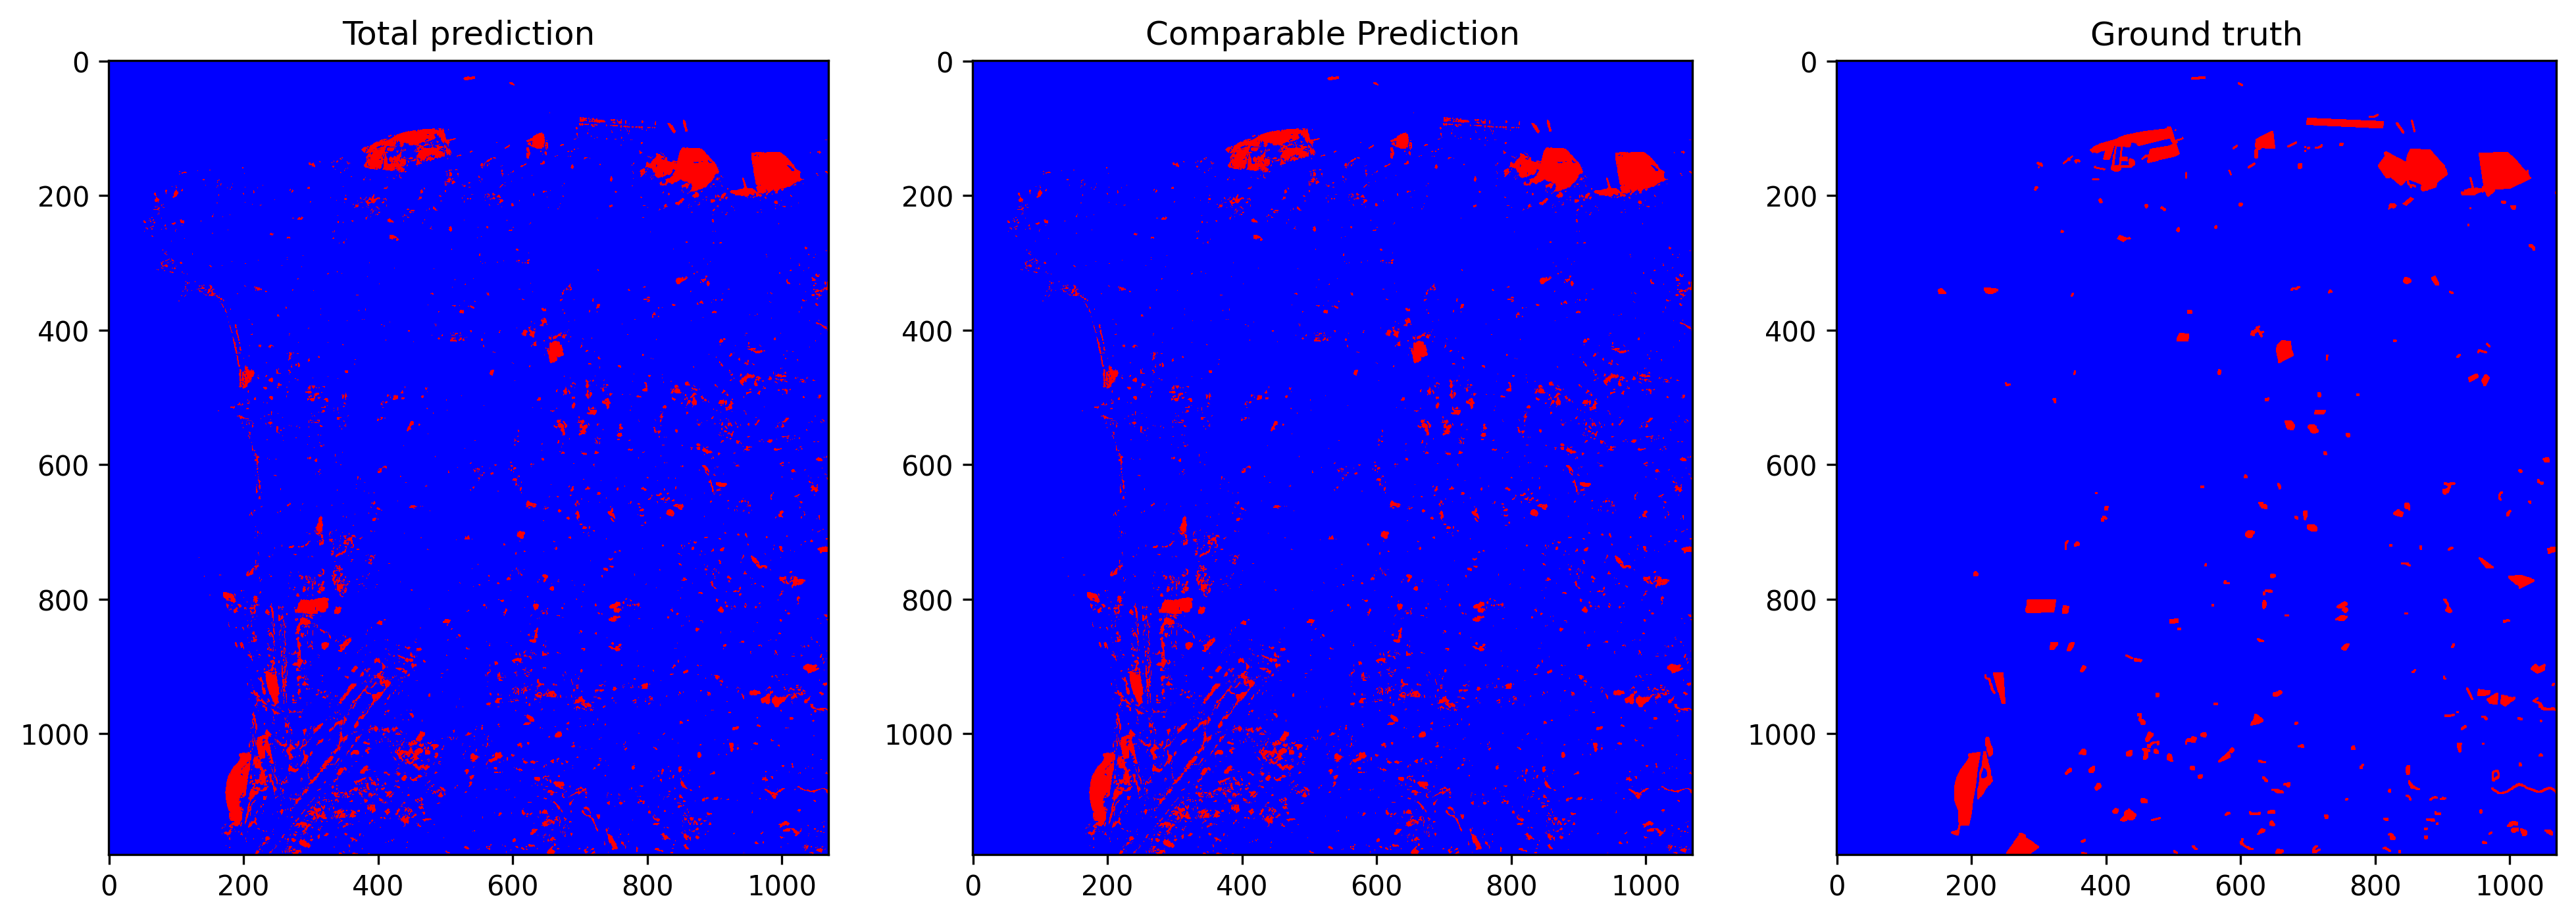

The table this chart was drawn from, first rows:
total_examples, threshold, overall_accuracy, false_positives_num, false_negatives_num, true_negatives_num, true_positives_num, prediction_time, overall_accuracy_correction, false_positives_num_correction, false_negatives_num_correction, true_negatives_num_correction, true_positives_num_correction, correction_time, pseudo_qty, real_qty, extraction_time, ft_epochs, ft_time, ft_loss, ft_val_loss, ft_val_acc, pseudo_acc, pseudo_acc_corrected
1262600, 0.2961, 0.9697, 27393, 10845, 1201289, 23073, 23.23, 0.9797, 13215, 12455, 1215467, 21463, 10.77, no pseudo labels, r=4, 28.88, 61, 959.9, 0.03411, 0.0338, 0.9544, 0.6958, 0.7036
